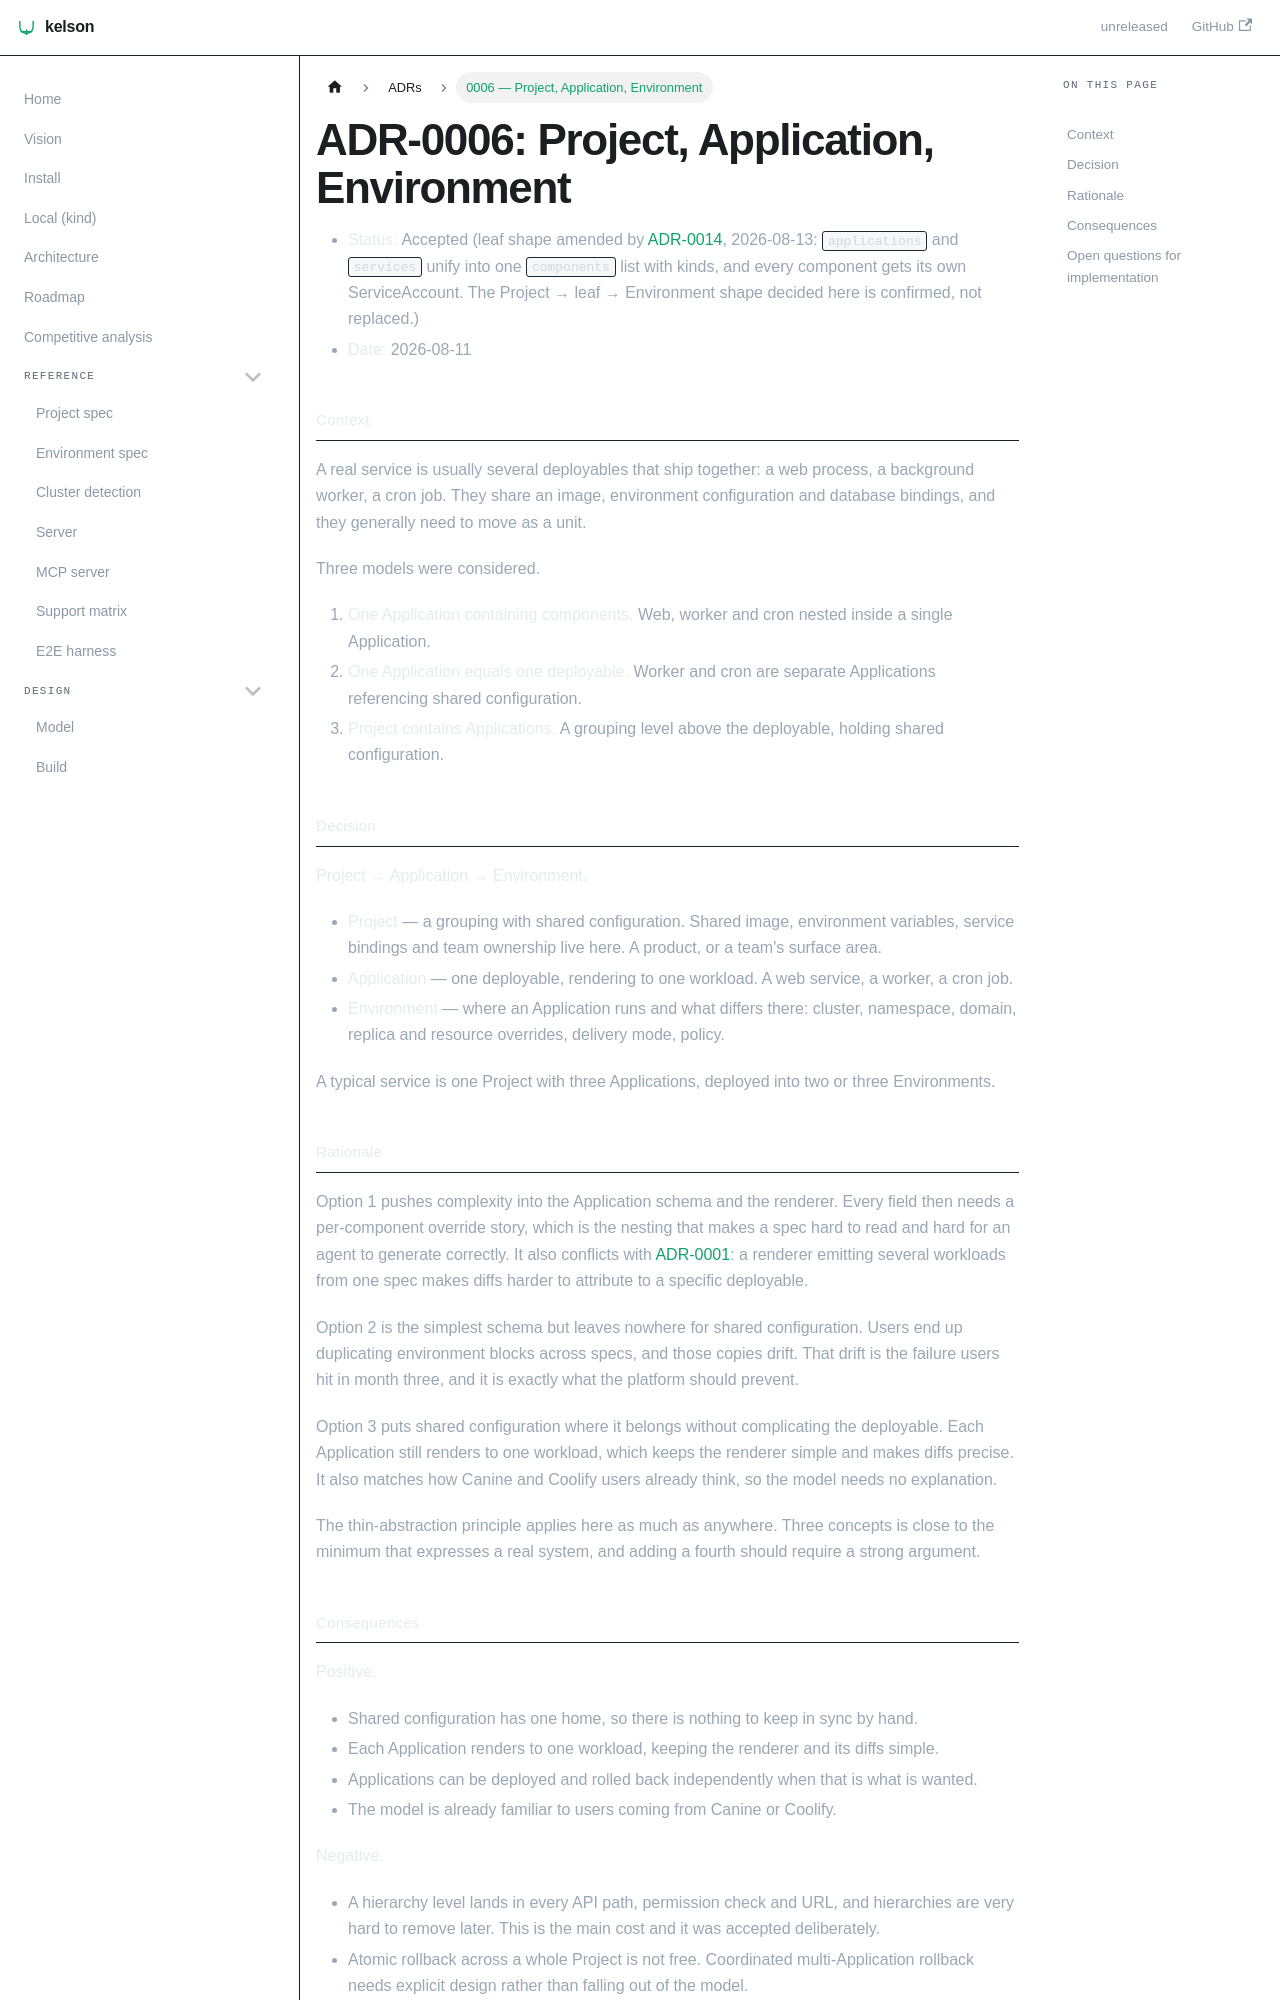

repository: dafrie/kelson · page: adr/0006-project-application-environment/index.html · generator: docusaurus

# ADR-0006: Project, Application, Environment

- **Status:** Accepted (leaf shape amended by [ADR-0014](0014-components.md), 2026-08-13: `applications`
  and `services` unify into one `components` list with kinds, and every component gets its own
  ServiceAccount. The Project → leaf → Environment shape decided here is confirmed, not replaced.)
- **Date:** 2026-08-11

## Context

A real service is usually several deployables that ship together: a web process, a background worker, a
cron job. They share an image, environment configuration and database bindings, and they generally need to
move as a unit.

Three models were considered.

1. **One Application containing components.** Web, worker and cron nested inside a single Application.
2. **One Application equals one deployable.** Worker and cron are separate Applications referencing shared
   configuration.
3. **Project contains Applications.** A grouping level above the deployable, holding shared configuration.

## Decision

**Project → Application → Environment.**

- **Project** — a grouping with shared configuration. Shared image, environment variables, service
  bindings and team ownership live here. A product, or a team's surface area.
- **Application** — one deployable, rendering to one workload. A web service, a worker, a cron job.
- **Environment** — where an Application runs and what differs there: cluster, namespace, domain,
  replica and resource overrides, delivery mode, policy.

A typical service is one Project with three Applications, deployed into two or three Environments.

## Rationale

Option 1 pushes complexity into the Application schema and the renderer. Every field then needs a
per-component override story, which is the nesting that makes a spec hard to read and hard for an agent to
generate correctly. It also conflicts with [ADR-0001](0001-hybrid-state-model.md): a renderer emitting
several workloads from one spec makes diffs harder to attribute to a specific deployable.

Option 2 is the simplest schema but leaves nowhere for shared configuration. Users end up duplicating
environment blocks across specs, and those copies drift. That drift is the failure users hit in month
three, and it is exactly what the platform should prevent.

Option 3 puts shared configuration where it belongs without complicating the deployable. Each Application
still renders to one workload, which keeps the renderer simple and makes diffs precise. It also matches
how Canine and Coolify users already think, so the model needs no explanation.

The thin-abstraction principle applies here as much as anywhere. Three concepts is close to the minimum
that expresses a real system, and adding a fourth should require a strong argument.
